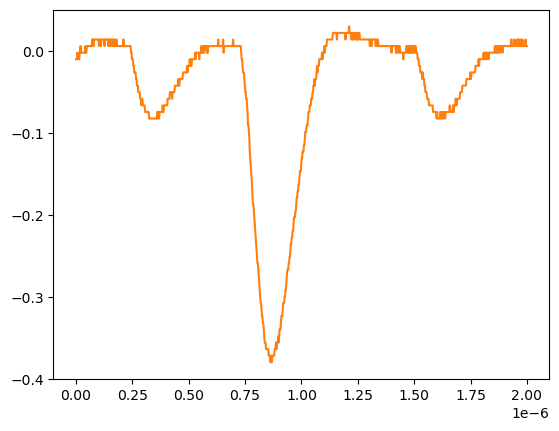

Data behind this chart, as committed beside it:
# KEYSIGHT TECHNOLOGIES, MSO-X 3024T, MY58262555, 07.30.2019051434
# time, 1
# 2024-07-24 15:41:25.382205
0.000000000000000000e+00, -1.035179999999999954e-02
2.002002002002001797e-09, -1.035179999999999954e-02
4.004004004004003593e-09, -1.035179999999999954e-02
6.006006006006005804e-09, -2.311559999999999830e-03
8.008008008008007187e-09, -1.035179999999999954e-02
1.001001001001000857e-08, -1.035179999999999954e-02
1.201201201201201161e-08, -2.311559999999999830e-03
1.401401401401401299e-08, -1.035179999999999954e-02
1.601601601601601437e-08, -2.311559999999999830e-03
1.801801801801801741e-08, -2.311559999999999830e-03
2.002002002002001714e-08, 5.728630000000000180e-03
2.202202202202202018e-08, -2.311559999999999830e-03
2.402402402402402322e-08, -2.311559999999999830e-03
2.602602602602602294e-08, -2.311559999999999830e-03
2.802802802802802598e-08, -2.311559999999999830e-03
3.003003003003002571e-08, -2.311559999999999830e-03
3.203203203203202875e-08, -2.311559999999999830e-03
3.403403403403403179e-08, -2.311559999999999830e-03
3.603603603603603482e-08, -2.311559999999999830e-03
3.803803803803803124e-08, -2.311559999999999830e-03
4.004004004004003428e-08, -2.311559999999999830e-03
4.204204204204203732e-08, 5.728630000000000180e-03
4.404404404404404036e-08, -2.311559999999999830e-03
4.604604604604604339e-08, -2.311559999999999830e-03
4.804804804804804643e-08, 5.728630000000000180e-03
5.005005005005004285e-08, 5.728630000000000180e-03
5.205205205205204589e-08, 5.728630000000000180e-03
5.405405405405404893e-08, 5.728630000000000180e-03
5.605605605605605196e-08, 5.728630000000000180e-03
5.805805805805805500e-08, 5.728630000000000180e-03
6.006006006006005142e-08, 5.728630000000000180e-03
6.206206206206205446e-08, 5.728630000000000180e-03
6.406406406406405750e-08, 5.728630000000000180e-03
6.606606606606606053e-08, 5.728630000000000180e-03
6.806806806806806357e-08, 5.728630000000000180e-03
7.007007007007006661e-08, 5.728630000000000180e-03
7.207207207207206965e-08, 1.376879999999999944e-02
7.407407407407407268e-08, 5.728630000000000180e-03
7.607607607607606249e-08, 1.376879999999999944e-02
7.807807807807806552e-08, 5.728630000000000180e-03
8.008008008008006856e-08, 1.376879999999999944e-02
8.208208208208207160e-08, 1.376879999999999944e-02
8.408408408408407464e-08, 1.376879999999999944e-02
8.608608608608607767e-08, 1.376879999999999944e-02
8.808808808808808071e-08, 1.376879999999999944e-02
9.009009009009008375e-08, 1.376879999999999944e-02
9.209209209209208679e-08, 1.376879999999999944e-02
9.409409409409408982e-08, 1.376879999999999944e-02
9.609609609609609286e-08, 1.376879999999999944e-02
9.809809809809808266e-08, 1.376879999999999944e-02
1.001001001001000857e-07, 1.376879999999999944e-02
1.021021021021020887e-07, 5.728630000000000180e-03
1.041041041041040918e-07, 1.376879999999999944e-02
1.061061061061060948e-07, 1.376879999999999944e-02
1.081081081081080979e-07, 1.376879999999999944e-02
1.101101101101101009e-07, 5.728630000000000180e-03
1.121121121121121039e-07, 1.376879999999999944e-02
1.141141141141141070e-07, 1.376879999999999944e-02
... 942 more rows
